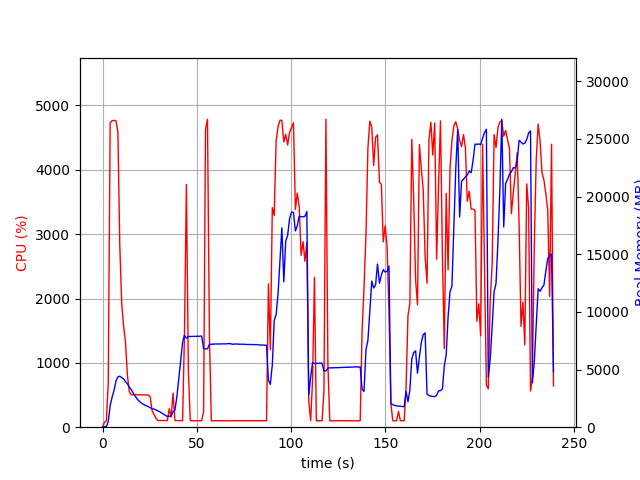

The data file committed next to this chart (first rows):
elapsed_time, nproc, cpu, mem_real, mem_virtual
4.1961669921875e-05, 1, 0.0, 5.105, 2063
1.007, 1, 74.5, 52.13, 648.4
2.016, 1, 99.1, 52.13, 648.4
3.023, 1, 681.3, 482.8, 4445
4.039, 1, 4730, 1879, 5967
5.058, 1, 4763, 2592, 6711
6.085, 1, 4768, 3178, 7329
7.111, 1, 4761, 3997, 8333
8.136, 1, 4589, 4363, 8759
9.146, 1, 2823, 4422, 8847
10.16, 1, 1925, 4297, 8847
11.17, 1, 1569, 4187, 8847
12.18, 1, 1316, 3955, 8879
13.19, 1, 807.3, 3760, 8879
14.19, 1, 553.9, 3475, 8959
15.2, 1, 503.7, 3273, 8959
16.21, 1, 505.0, 2981, 8959
17.22, 1, 503.7, 2724, 8959
18.23, 1, 504.2, 2474, 8959
19.23, 1, 502.9, 2283, 8959
20.24, 1, 501.9, 2143, 8959
21.25, 1, 502.1, 2020, 8959
22.26, 1, 500.8, 1928, 8959
23.27, 1, 501.1, 1849, 8959
24.27, 1, 499.2, 1790, 8959
25.28, 1, 472.2, 1685, 8959
26.29, 1, 256.1, 1607, 8959
27.3, 1, 200.0, 1573, 8959
28.31, 1, 140.5, 1497, 8959
29.32, 1, 102.9, 1429, 8959
30.33, 1, 104.0, 1342, 8959
31.34, 1, 103.0, 1234, 8959
32.35, 1, 104.0, 1123, 8959
33.36, 1, 103.0, 1018, 8959
34.37, 1, 102.0, 929.9, 8959
35.38, 1, 287.3, 944.1, 9001
36.39, 1, 155.0, 1014, 9106
37.4, 1, 530.1, 1343, 11210
38.41, 1, 101.9, 1487, 11210
39.43, 1, 102.9, 2645, 31324
40.44, 1, 100.9, 4205, 31324
41.45, 1, 103.0, 5779, 31324
42.46, 1, 100.9, 7339, 31324
43.47, 1, 1465, 7985, 31324
44.48, 1, 3772, 7706, 31324
45.53, 1, 868.9, 7876, 31324
46.54, 1, 101.3, 7864, 31324
47.55, 1, 100.3, 7868, 31324
48.56, 1, 100.2, 7872, 31324
49.56, 1, 99.3, 7868, 31324
50.57, 1, 100.2, 7880, 31324
51.58, 1, 100.2, 7888, 31324
52.59, 1, 100.1, 7902, 31324
53.6, 1, 243.8, 6822, 31324
54.61, 1, 4625, 6789, 31324
55.66, 1, 4785, 6789, 31324
56.71, 1, 1388, 7189, 31324
57.71, 1, 99.3, 7191, 31324
58.72, 1, 99.2, 7203, 31324
59.73, 1, 100.3, 7215, 31324
... 177 more rows
